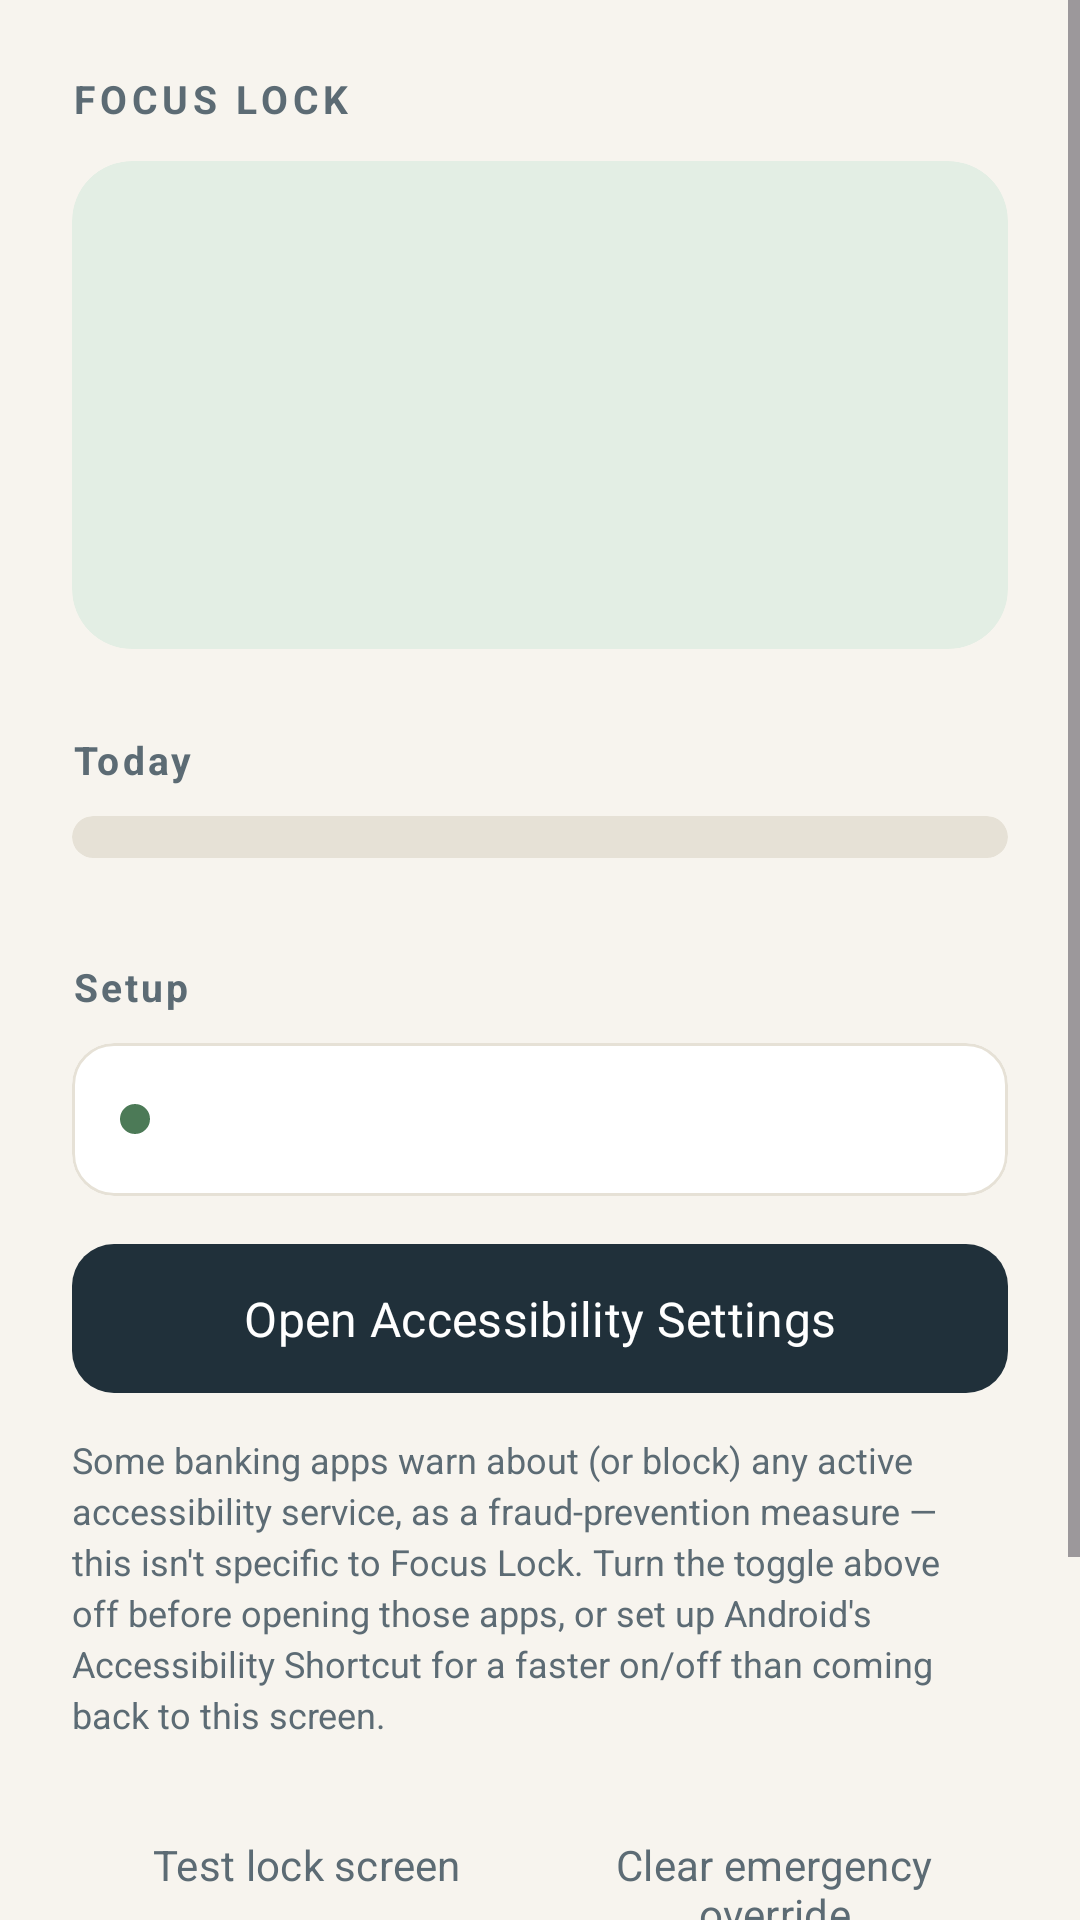

The Android layout XML behind this screen, and the referenced resources:
<!-- AndroidManifest.xml: application theme Theme.FocusLock -->
<!-- res/layout/activity_main.xml -->
<?xml version="1.0" encoding="utf-8"?>
<ScrollView xmlns:android="http://schemas.android.com/apk/res/android"
    xmlns:app="http://schemas.android.com/apk/res-auto"
    android:layout_width="match_parent"
    android:layout_height="match_parent"
    android:fillViewport="true">

    <LinearLayout
        android:layout_width="match_parent"
        android:layout_height="wrap_content"
        android:orientation="vertical"
        android:padding="24dp">

        <TextView
            android:layout_width="wrap_content"
            android:layout_height="wrap_content"
            android:text="@string/home_eyebrow"
            android:textSize="13sp"
            android:textStyle="bold"
            android:letterSpacing="0.12"
            android:textColor="@color/focus_ink_muted" />

        
        <com.google.android.material.card.MaterialCardView
            android:id="@+id/statusCard"
            android:layout_width="match_parent"
            android:layout_height="wrap_content"
            android:layout_marginTop="12dp"
            app:cardCornerRadius="20dp"
            app:cardElevation="0dp"
            app:strokeWidth="0dp"
            app:cardBackgroundColor="@color/focus_allowed_container">

            <LinearLayout
                android:layout_width="match_parent"
                android:layout_height="wrap_content"
                android:orientation="vertical"
                android:padding="24dp">

                <TextView
                    android:id="@+id/statusIcon"
                    android:layout_width="wrap_content"
                    android:layout_height="wrap_content"
                    android:textSize="32sp" />

                <TextView
                    android:id="@+id/statusHeadline"
                    android:layout_width="wrap_content"
                    android:layout_height="wrap_content"
                    android:layout_marginTop="10dp"
                    android:textSize="28sp"
                    android:textStyle="bold"
                    android:fontFamily="sans-serif-medium"
                    android:textColor="@color/focus_ink" />

                <TextView
                    android:id="@+id/statusSubtext"
                    android:layout_width="match_parent"
                    android:layout_height="wrap_content"
                    android:layout_marginTop="4dp"
                    android:textSize="15sp"
                    android:textColor="@color/focus_ink" />

            </LinearLayout>
        </com.google.android.material.card.MaterialCardView>

        
        <TextView
            android:layout_width="wrap_content"
            android:layout_height="wrap_content"
            android:layout_marginTop="28dp"
            android:text="@string/today_label"
            android:textSize="13sp"
            android:textStyle="bold"
            android:letterSpacing="0.08"
            android:textColor="@color/focus_ink_muted" />

        <com.google.android.material.card.MaterialCardView
            android:layout_width="match_parent"
            android:layout_height="wrap_content"
            android:layout_marginTop="10dp"
            app:cardCornerRadius="7dp"
            app:cardElevation="0dp"
            app:strokeWidth="0dp"
            app:cardBackgroundColor="@color/focus_border">

            <LinearLayout
                android:id="@+id/timelineBar"
                android:layout_width="match_parent"
                android:layout_height="14dp"
                android:orientation="horizontal" />

        </com.google.android.material.card.MaterialCardView>

        <LinearLayout
            android:id="@+id/scheduleList"
            android:layout_width="match_parent"
            android:layout_height="wrap_content"
            android:orientation="vertical"
            android:layout_marginTop="10dp" />

        
        <TextView
            android:layout_width="wrap_content"
            android:layout_height="wrap_content"
            android:layout_marginTop="24dp"
            android:text="@string/setup_label"
            android:textSize="13sp"
            android:textStyle="bold"
            android:letterSpacing="0.08"
            android:textColor="@color/focus_ink_muted" />

        <com.google.android.material.card.MaterialCardView
            android:layout_width="match_parent"
            android:layout_height="wrap_content"
            android:layout_marginTop="10dp"
            app:cardCornerRadius="14dp"
            app:cardElevation="0dp"
            app:strokeColor="@color/focus_border"
            app:strokeWidth="1dp"
            app:cardBackgroundColor="@color/focus_surface">

            <LinearLayout
                android:layout_width="match_parent"
                android:layout_height="wrap_content"
                android:orientation="horizontal"
                android:gravity="center_vertical"
                android:padding="16dp">

                <View
                    android:id="@+id/accessibilityDot"
                    android:layout_width="10dp"
                    android:layout_height="10dp"
                    android:background="@drawable/dot" />

                <TextView
                    android:id="@+id/accessibilityStatusText"
                    android:layout_width="0dp"
                    android:layout_height="wrap_content"
                    android:layout_weight="1"
                    android:layout_marginStart="12dp"
                    android:textSize="14sp"
                    android:textColor="@color/focus_ink" />

            </LinearLayout>
        </com.google.android.material.card.MaterialCardView>

        <com.google.android.material.button.MaterialButton
            android:id="@+id/accessibilityButton"
            style="@style/Focus.Button.Primary"
            android:layout_width="match_parent"
            android:layout_height="wrap_content"
            android:layout_marginTop="12dp"
            android:text="@string/open_accessibility_settings" />

        <TextView
            android:layout_width="match_parent"
            android:layout_height="wrap_content"
            android:layout_marginTop="10dp"
            android:text="@string/banking_apps_note"
            android:textSize="12sp"
            android:lineSpacingExtra="3dp"
            android:textColor="@color/focus_ink_muted" />

        <LinearLayout
            android:layout_width="match_parent"
            android:layout_height="wrap_content"
            android:orientation="horizontal"
            android:layout_marginTop="18dp">

            <com.google.android.material.button.MaterialButton
                android:id="@+id/testButton"
                style="@style/Focus.Button.Text"
                android:layout_width="0dp"
                android:layout_height="wrap_content"
                android:layout_weight="1"
                android:text="@string/test_lock_screen" />

            <com.google.android.material.button.MaterialButton
                android:id="@+id/clearOverrideButton"
                style="@style/Focus.Button.Text"
                android:layout_width="0dp"
                android:layout_height="wrap_content"
                android:layout_weight="1"
                android:text="@string/clear_override" />

        </LinearLayout>

        <TextView
            android:layout_width="match_parent"
            android:layout_height="wrap_content"
            android:layout_marginTop="28dp"
            android:text="@string/safety_note"
            android:textSize="12sp"
            android:lineSpacingExtra="3dp"
            android:textColor="@color/focus_ink_muted" />

    </LinearLayout>
</ScrollView>
<!-- resources referenced by this layout -->
<resources>
  <color name="focus_allowed_container">#E3EEE4</color>
  <color name="focus_border">#E6E1D6</color>
  <color name="focus_ink">#20303A</color>
  <color name="focus_ink_muted">#5C6B74</color>
  <color name="focus_surface">#FFFFFF</color>
  <!-- drawable dot (drawable) -->
  <?xml version="1.0" encoding="utf-8"?>
  <shape xmlns:android="http://schemas.android.com/apk/res/android"
      android:shape="oval">
      <solid android:color="@color/focus_allowed" />
  </shape>
  <string name="banking_apps_note">Some banking apps warn about (or block) any active accessibility service, as a fraud-prevention measure — this isn\'t specific to Focus Lock. Turn the toggle above off before opening those apps, or set up Android\'s Accessibility Shortcut for a faster on/off than coming back to this screen.</string>
  <string name="clear_override">Clear emergency override</string>
  <string name="home_eyebrow">FOCUS LOCK</string>
  <string name="open_accessibility_settings">Open Accessibility Settings</string>
  <string name="safety_note">This app does not use VPN, Device Admin, root, or any screen-lock control — nothing that could make the phone unusable. The only special permission is the Accessibility Service you turn on above. To stop Focus Lock at any time: turn that service off, or uninstall the app.</string>
  <string name="setup_label">Setup</string>
  <string name="test_lock_screen">Test lock screen</string>
  <string name="today_label">Today</string>
  <style name="Focus.Button.Primary" parent="Widget.Material3.Button">
          <item name="cornerRadius">14dp</item>
          <item name="android:paddingTop">14dp</item>
          <item name="android:paddingBottom">14dp</item>
          <item name="android:textAllCaps">false</item>
          <item name="android:textSize">16sp</item>
      </style>
  <style name="Focus.Button.Text" parent="Widget.Material3.Button.TextButton">
          <item name="android:textAllCaps">false</item>
          <item name="android:textSize">14sp</item>
          <item name="android:textColor">@color/focus_ink_muted</item>
      </style>
  <style name="Theme.FocusLock" parent="Theme.Material3.DayNight.NoActionBar">
          <item name="android:fontFamily">sans-serif</item>
  
          
          <item name="colorPrimary">@color/focus_ink</item>
          <item name="colorOnPrimary">@color/focus_on_ink</item>
          <item name="colorSecondary">@color/focus_ink</item>
          <item name="colorOnSecondary">@color/focus_on_ink</item>
          <item name="colorSurface">@color/focus_surface</item>
          <item name="colorOnSurface">@color/focus_ink</item>
          <item name="android:colorBackground">@color/focus_paper</item>
          <item name="colorOnBackground">@color/focus_ink</item>
  
          
          <item name="android:windowLightStatusBar">@bool/is_light_status_bar</item>
          <item name="android:statusBarColor">?attr/colorSurface</item>
          <item name="android:navigationBarColor">?attr/colorSurface</item>
      </style>
  <color name="focus_allowed">#4C7A57</color>
  <color name="focus_on_ink">#FFFFFF</color>
  <color name="focus_paper">#F7F4EE</color>
</resources>
